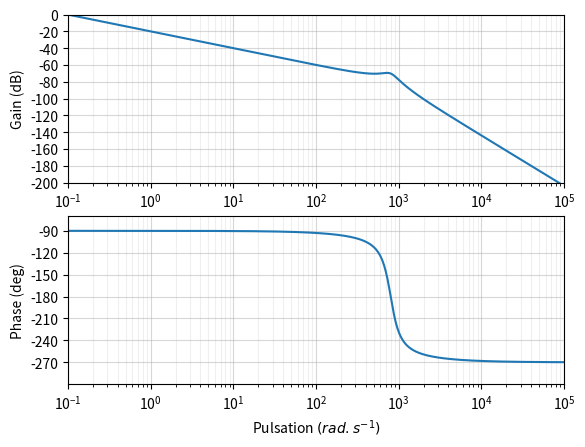

This figure's Python source:
# On importe les bibliothèques
from matplotlib.pyplot import show, figure, subplot, gca
from numpy import log10, arange, absolute
from pylab import angle, semilogx
from matplotlib.widgets import TextBox

# Paramétrage de la fonction de transfert
K=10**-1
w0=10**3
w0=800
xi=0.2

def H(w,w0,xi,K):
    return K/(1j*w*(1+2*xi*1j*w/w0-w**2/w0**2))

fig=figure('Diagrammes Bode')
# Calcul des valeurs de l'abscisse
puissances_w=arange(log10(w0)-4,log10(w0)+3,0.01)
W=10**puissances_w
# Le module en dB
module = 20*log10(absolute(H(W,w0,xi,K)))
# La phase en degré
phase = angle(H(W,w0,xi,K),'deg')
dec=0
for i in range(len(phase)-1):
    ph=phase[i]
    phase[i]+=dec
    if abs(phase[i+1]-ph)>300:
        if ph<0:
            dec+=-360
        else:
            dec+=360
phase[-1]+=dec
    
#Tracer des diagrammes de Bode
subplot(211) # Permet d’afficher plusieurs graphes (nombre de graphe (2), colonne (1), ligne (1))
diag_mod,val=semilogx(W,module,10,1) # Tracé en semilog du module
# Paramétrage de la grille pour le module
axes_mod = gca()
axes_mod.set_xlim(10**-1,10**5)
axes_mod.set_ylim(-200,0)
major_ticks_y = arange(0, -210, -20)
axes_mod.set_yticks(major_ticks_y)
axes_mod.grid(True,which='minor', alpha=0.2)
axes_mod.grid(True,which='major', alpha=0.5)
axes_mod.set_ylabel('Gain (dB)')
axes_mod.set_xscale('log')
subplot(212)
diag_pha,val=semilogx(W,phase,10,1) #Tracé en semilog de la phase
# Paramétrage de la grille pour le module
axes_pha = gca()
axes_pha.set_ylabel('Phase (deg)')
axes_pha.set_ylim(-300,-70)
axes_pha.set_xlim(10**-1,10**5)
major_ticks_y = arange(-90, -300, -30)
axes_pha.set_yticks(major_ticks_y)
axes_pha.set_xlabel('Pulsation $(rad.s^{-1})$')
axes_pha.grid(True,which='minor', alpha=0.2)
axes_pha.grid(True,which='major', alpha=0.5)

show()
